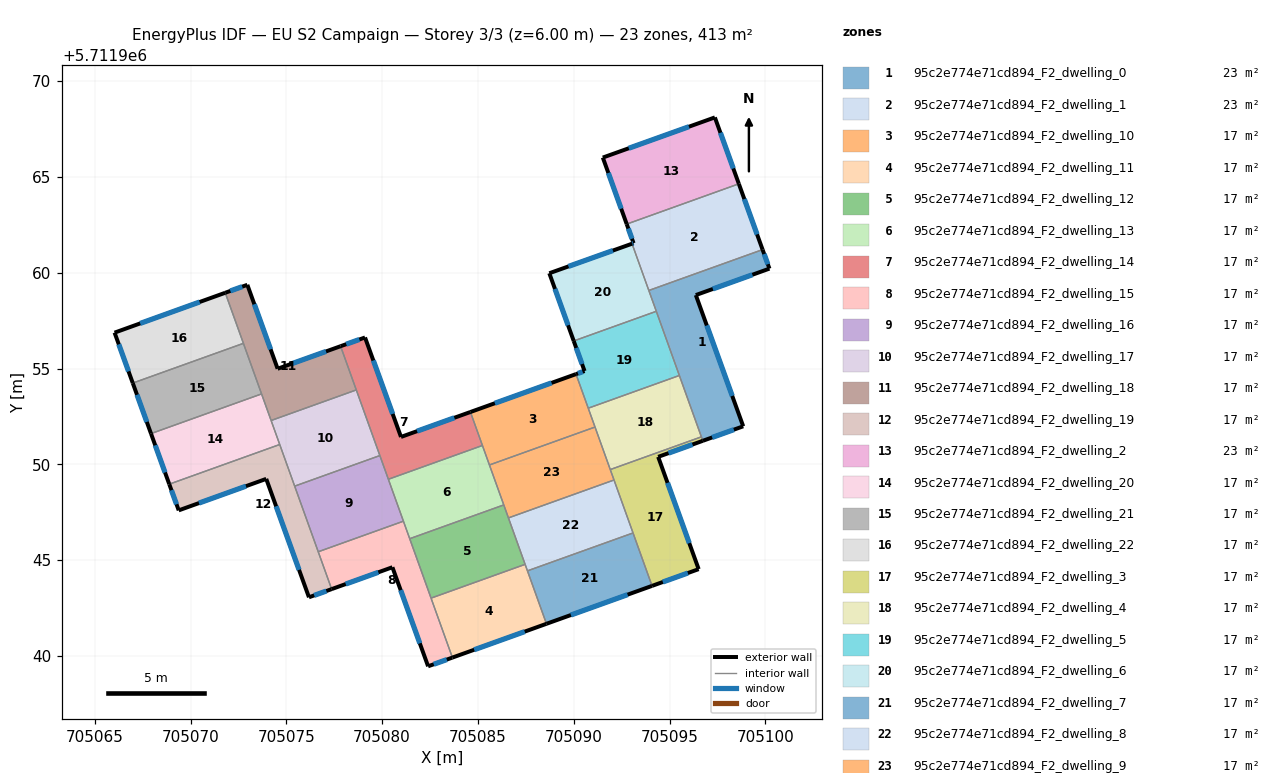
=== STOREY PLAN SPEC (per zone: floor XY polygon, exterior-wall plan segments, windows/doors) ===
zone 1: 95c2e774e71cd894_F2_dwelling_0  (22.9 m²)
  floor: (705098.84, 5711951.99) (705096.37, 5711958.84) (705100.21, 5711960.22) (705099.86, 5711961.21) (705093.92, 5711959.08) (705096.74, 5711951.23)
  exterior wall: (705098.84, 5711951.99) – (705096.74, 5711951.23)  [2.2 m]
    window: (705098.36, 5711951.81) – (705097.22, 5711951.41)  [1.9 m²]
  exterior wall: (705099.86, 5711961.21) – (705100.21, 5711960.22)  [1.1 m]
    window: (705099.94, 5711960.98) – (705100.13, 5711960.45)  [0.9 m²]
  exterior wall: (705100.21, 5711960.22) – (705096.37, 5711958.84)  [4.1 m]
    window: (705099.32, 5711959.90) – (705097.26, 5711959.16)  [3.5 m²]
  exterior wall: (705096.37, 5711958.84) – (705098.84, 5711951.99)  [7.3 m]
    window: (705096.94, 5711957.25) – (705098.27, 5711953.57)  [6.3 m²]
  interior walls: 5
zone 2: 95c2e774e71cd894_F2_dwelling_1  (22.9 m²)
  floor: (705099.86, 5711961.21) (705098.62, 5711964.64) (705092.77, 5711962.54) (705093.12, 5711961.54) (705093.04, 5711961.52) (705093.92, 5711959.08)
  exterior wall: (705093.04, 5711961.52) – (705093.12, 5711961.54)  [0.1 m]
    window: (705093.06, 5711961.52) – (705093.10, 5711961.54)  [0.1 m²]
  exterior wall: (705093.12, 5711961.54) – (705092.77, 5711962.54)  [1.1 m]
    window: (705093.04, 5711961.77) – (705092.85, 5711962.31)  [0.9 m²]
  exterior wall: (705098.62, 5711964.64) – (705099.86, 5711961.21)  [3.6 m]
    window: (705098.90, 5711963.85) – (705099.57, 5711962.00)  [3.2 m²]
  interior walls: 3
zone 3: 95c2e774e71cd894_F2_dwelling_10  (17.2 m²)
  floor: (705091.11, 5711951.95) (705090.12, 5711954.71) (705084.61, 5711952.73) (705085.60, 5711949.97)
  exterior wall: (705084.61, 5711952.73) – (705090.12, 5711954.71)  [5.9 m]
    window: (705085.88, 5711953.19) – (705088.84, 5711954.25)  [5.1 m²]
  interior walls: 5
zone 4: 95c2e774e71cd894_F2_dwelling_11  (17.2 m²)
  floor: (705088.58, 5711941.68) (705087.46, 5711944.78) (705082.55, 5711943.02) (705083.67, 5711939.92)
  exterior wall: (705088.58, 5711941.68) – (705083.67, 5711939.92)  [5.2 m]
    window: (705087.44, 5711941.27) – (705084.80, 5711940.33)  [4.5 m²]
  interior walls: 4
zone 5: 95c2e774e71cd894_F2_dwelling_12  (17.2 m²)
  floor: (705087.46, 5711944.78) (705086.35, 5711947.88) (705081.44, 5711946.12) (705082.55, 5711943.02)
  interior walls: 5
zone 6: 95c2e774e71cd894_F2_dwelling_13  (17.2 m²)
  floor: (705086.35, 5711947.88) (705085.23, 5711950.99) (705080.33, 5711949.22) (705081.44, 5711946.12)
  interior walls: 6
zone 7: 95c2e774e71cd894_F2_dwelling_14  (17.2 m²)
  floor: (705085.23, 5711950.99) (705084.61, 5711952.73) (705080.98, 5711951.43) (705079.11, 5711956.62) (705077.83, 5711956.17) (705080.33, 5711949.22)
  exterior wall: (705077.83, 5711956.17) – (705079.11, 5711956.62)  [1.4 m]
    window: (705078.13, 5711956.27) – (705078.81, 5711956.52)  [1.2 m²]
  exterior wall: (705079.11, 5711956.62) – (705080.98, 5711951.43)  [5.5 m]
    window: (705079.54, 5711955.42) – (705080.55, 5711952.63)  [4.8 m²]
  exterior wall: (705080.98, 5711951.43) – (705084.61, 5711952.73)  [3.8 m]
    window: (705081.82, 5711951.73) – (705083.77, 5711952.43)  [3.3 m²]
  interior walls: 5
zone 8: 95c2e774e71cd894_F2_dwelling_15  (17.2 m²)
  floor: (705083.67, 5711939.92) (705081.11, 5711947.04) (705076.67, 5711945.44) (705077.37, 5711943.49) (705080.54, 5711944.63) (705082.40, 5711939.46)
  exterior wall: (705080.54, 5711944.63) – (705077.37, 5711943.49)  [3.4 m]
    window: (705079.80, 5711944.37) – (705078.10, 5711943.75)  [2.9 m²]
  exterior wall: (705083.67, 5711939.92) – (705082.40, 5711939.46)  [1.3 m]
    window: (705083.37, 5711939.81) – (705082.69, 5711939.57)  [1.2 m²]
  exterior wall: (705082.40, 5711939.46) – (705080.54, 5711944.63)  [5.5 m]
    window: (705081.97, 5711940.66) – (705080.97, 5711943.44)  [4.8 m²]
  interior walls: 5
zone 9: 95c2e774e71cd894_F2_dwelling_16  (17.2 m²)
  floor: (705081.11, 5711947.04) (705079.88, 5711950.46) (705075.44, 5711948.86) (705076.67, 5711945.44)
  interior walls: 5
zone 10: 95c2e774e71cd894_F2_dwelling_17  (17.2 m²)
  floor: (705079.88, 5711950.46) (705078.65, 5711953.88) (705074.21, 5711952.29) (705075.44, 5711948.86)
  interior walls: 5
zone 11: 95c2e774e71cd894_F2_dwelling_18  (17.2 m²)
  floor: (705078.65, 5711953.88) (705077.83, 5711956.17) (705074.55, 5711954.99) (705072.97, 5711959.37) (705071.81, 5711958.96) (705074.21, 5711952.29)
  exterior wall: (705071.81, 5711958.96) – (705072.97, 5711959.37)  [1.2 m]
    window: (705072.08, 5711959.05) – (705072.70, 5711959.27)  [1.1 m²]
  exterior wall: (705072.97, 5711959.37) – (705074.55, 5711954.99)  [4.7 m]
    window: (705073.33, 5711958.36) – (705074.18, 5711956.00)  [4.0 m²]
  exterior wall: (705074.55, 5711954.99) – (705077.83, 5711956.17)  [3.5 m]
    window: (705075.31, 5711955.26) – (705077.07, 5711955.89)  [3.0 m²]
  interior walls: 5
zone 12: 95c2e774e71cd894_F2_dwelling_19  (17.2 m²)
  floor: (705077.37, 5711943.49) (705074.66, 5711951.04) (705068.89, 5711948.97) (705069.39, 5711947.60) (705073.95, 5711949.24) (705076.18, 5711943.06)
  exterior wall: (705077.37, 5711943.49) – (705076.18, 5711943.06)  [1.3 m]
    window: (705077.09, 5711943.39) – (705076.46, 5711943.16)  [1.1 m²]
  exterior wall: (705076.18, 5711943.06) – (705073.95, 5711949.24)  [6.6 m]
    window: (705075.67, 5711944.49) – (705074.47, 5711947.81)  [5.7 m²]
  exterior wall: (705073.95, 5711949.24) – (705069.39, 5711947.60)  [4.9 m]
    window: (705072.89, 5711948.86) – (705070.44, 5711947.98)  [4.2 m²]
  exterior wall: (705069.39, 5711947.60) – (705068.89, 5711948.97)  [1.5 m]
    window: (705069.27, 5711947.92) – (705069.01, 5711948.65)  [1.3 m²]
  interior walls: 4
zone 13: 95c2e774e71cd894_F2_dwelling_2  (22.9 m²)
  floor: (705098.62, 5711964.64) (705097.37, 5711968.11) (705091.52, 5711966.01) (705092.77, 5711962.54)
  exterior wall: (705092.77, 5711962.54) – (705091.52, 5711966.01)  [3.7 m]
    window: (705092.48, 5711963.34) – (705091.81, 5711965.21)  [3.2 m²]
  exterior wall: (705091.52, 5711966.01) – (705097.37, 5711968.11)  [6.2 m]
    window: (705092.87, 5711966.50) – (705096.01, 5711967.62)  [5.4 m²]
  exterior wall: (705097.37, 5711968.11) – (705098.62, 5711964.64)  [3.7 m]
    window: (705097.66, 5711967.31) – (705098.33, 5711965.44)  [3.2 m²]
  interior walls: 1
zone 14: 95c2e774e71cd894_F2_dwelling_20  (17.2 m²)
  floor: (705074.66, 5711951.04) (705073.71, 5711953.68) (705067.94, 5711951.61) (705068.89, 5711948.97)
  exterior wall: (705068.89, 5711948.97) – (705067.94, 5711951.61)  [2.8 m]
    window: (705068.67, 5711949.58) – (705068.16, 5711951.00)  [2.4 m²]
  interior walls: 4
zone 15: 95c2e774e71cd894_F2_dwelling_21  (17.2 m²)
  floor: (705073.71, 5711953.68) (705072.76, 5711956.32) (705066.99, 5711954.24) (705067.94, 5711951.61)
  exterior wall: (705067.94, 5711951.61) – (705066.99, 5711954.24)  [2.8 m]
    window: (705067.72, 5711952.22) – (705067.21, 5711953.63)  [2.4 m²]
  interior walls: 3
zone 16: 95c2e774e71cd894_F2_dwelling_22  (17.2 m²)
  floor: (705072.76, 5711956.32) (705071.81, 5711958.96) (705066.04, 5711956.88) (705066.99, 5711954.24)
  exterior wall: (705066.99, 5711954.24) – (705066.04, 5711956.88)  [2.8 m]
    window: (705066.77, 5711954.85) – (705066.26, 5711956.27)  [2.4 m²]
  exterior wall: (705066.04, 5711956.88) – (705071.81, 5711958.96)  [6.1 m]
    window: (705067.37, 5711957.36) – (705070.48, 5711958.47)  [5.3 m²]
  interior walls: 2
zone 17: 95c2e774e71cd894_F2_dwelling_3  (17.2 m²)
  floor: (705096.52, 5711944.53) (705094.41, 5711950.39) (705096.74, 5711951.23) (705096.66, 5711951.44) (705091.91, 5711949.73) (705094.09, 5711943.66)
  exterior wall: (705096.52, 5711944.53) – (705094.09, 5711943.66)  [2.6 m]
    window: (705095.96, 5711944.33) – (705094.65, 5711943.86)  [2.2 m²]
  exterior wall: (705096.74, 5711951.23) – (705094.41, 5711950.39)  [2.5 m]
    window: (705096.20, 5711951.04) – (705094.95, 5711950.59)  [2.1 m²]
  exterior wall: (705094.41, 5711950.39) – (705096.52, 5711944.53)  [6.2 m]
    window: (705094.90, 5711949.04) – (705096.03, 5711945.89)  [5.4 m²]
  interior walls: 5
zone 18: 95c2e774e71cd894_F2_dwelling_4  (17.2 m²)
  floor: (705096.66, 5711951.44) (705095.51, 5711954.64) (705090.76, 5711952.93) (705091.91, 5711949.73)
  interior walls: 5
zone 19: 95c2e774e71cd894_F2_dwelling_5  (17.2 m²)
  floor: (705095.51, 5711954.64) (705094.31, 5711957.99) (705090.00, 5711956.44) (705090.56, 5711954.87) (705090.12, 5711954.71) (705090.76, 5711952.93)
  exterior wall: (705090.12, 5711954.71) – (705090.56, 5711954.87)  [0.5 m]
    window: (705090.22, 5711954.75) – (705090.46, 5711954.83)  [0.4 m²]
  exterior wall: (705090.56, 5711954.87) – (705090.00, 5711956.44)  [1.7 m]
    window: (705090.43, 5711955.23) – (705090.13, 5711956.08)  [1.4 m²]
  interior walls: 4
zone 20: 95c2e774e71cd894_F2_dwelling_6  (17.2 m²)
  floor: (705094.31, 5711957.99) (705093.04, 5711961.52) (705088.73, 5711959.97) (705090.00, 5711956.44)
  exterior wall: (705090.00, 5711956.44) – (705088.73, 5711959.97)  [3.8 m]
    window: (705089.70, 5711957.26) – (705089.02, 5711959.16)  [3.3 m²]
  exterior wall: (705088.73, 5711959.97) – (705093.04, 5711961.52)  [4.6 m]
    window: (705089.73, 5711960.33) – (705092.04, 5711961.16)  [4.0 m²]
  interior walls: 3
zone 21: 95c2e774e71cd894_F2_dwelling_7  (17.2 m²)
  floor: (705094.09, 5711943.66) (705093.09, 5711946.42) (705087.58, 5711944.44) (705088.58, 5711941.68)
  exterior wall: (705094.09, 5711943.66) – (705088.58, 5711941.68)  [5.9 m]
    window: (705092.81, 5711943.20) – (705089.85, 5711942.14)  [5.1 m²]
  interior walls: 3
zone 22: 95c2e774e71cd894_F2_dwelling_8  (17.2 m²)
  floor: (705093.09, 5711946.42) (705092.10, 5711949.18) (705086.59, 5711947.21) (705087.58, 5711944.44)
  interior walls: 5
zone 23: 95c2e774e71cd894_F2_dwelling_9  (17.2 m²)
  floor: (705092.10, 5711949.18) (705091.11, 5711951.95) (705085.60, 5711949.97) (705086.59, 5711947.21)
  interior walls: 6

=== DERIVED (storey summary) ===
Building: EU S2 Campaign
Storey: 3 of 3  (floor level z = 6.00 m)
Storey gross floor area: 412.6 m²
Zones on this storey: 23
  - 95c2e774e71cd894_F2_dwelling_0: floor 22.9 m²; exterior wall 14.7 m (44.0 m²); 4 window(s) 12.7 m²; WWR 28.8%
  - 95c2e774e71cd894_F2_dwelling_1: floor 22.9 m²; exterior wall 4.8 m (14.4 m²); 3 window(s) 4.1 m²; WWR 28.8%
  - 95c2e774e71cd894_F2_dwelling_10: floor 17.2 m²; exterior wall 5.9 m (17.6 m²); 1 window(s) 5.1 m²; WWR 28.8%
  - 95c2e774e71cd894_F2_dwelling_11: floor 17.2 m²; exterior wall 5.2 m (15.6 m²); 1 window(s) 4.5 m²; WWR 28.8%
  - 95c2e774e71cd894_F2_dwelling_12: floor 17.2 m²
  - 95c2e774e71cd894_F2_dwelling_13: floor 17.2 m²
  - 95c2e774e71cd894_F2_dwelling_14: floor 17.2 m²; exterior wall 10.7 m (32.2 m²); 3 window(s) 9.3 m²; WWR 28.8%
  - 95c2e774e71cd894_F2_dwelling_15: floor 17.2 m²; exterior wall 10.2 m (30.6 m²); 3 window(s) 8.8 m²; WWR 28.8%
  - 95c2e774e71cd894_F2_dwelling_16: floor 17.2 m²
  - 95c2e774e71cd894_F2_dwelling_17: floor 17.2 m²
  - 95c2e774e71cd894_F2_dwelling_18: floor 17.2 m²; exterior wall 9.4 m (28.1 m²); 3 window(s) 8.1 m²; WWR 28.8%
  - 95c2e774e71cd894_F2_dwelling_19: floor 17.2 m²; exterior wall 14.1 m (42.4 m²); 4 window(s) 12.2 m²; WWR 28.8%
  - 95c2e774e71cd894_F2_dwelling_2: floor 22.9 m²; exterior wall 13.6 m (40.8 m²); 3 window(s) 11.8 m²; WWR 28.8%
  - 95c2e774e71cd894_F2_dwelling_20: floor 17.2 m²; exterior wall 2.8 m (8.4 m²); 1 window(s) 2.4 m²; WWR 28.8%
  - 95c2e774e71cd894_F2_dwelling_21: floor 17.2 m²; exterior wall 2.8 m (8.4 m²); 1 window(s) 2.4 m²; WWR 28.8%
  - 95c2e774e71cd894_F2_dwelling_22: floor 17.2 m²; exterior wall 8.9 m (26.8 m²); 2 window(s) 7.7 m²; WWR 28.8%
  - 95c2e774e71cd894_F2_dwelling_3: floor 17.2 m²; exterior wall 11.3 m (33.9 m²); 3 window(s) 9.8 m²; WWR 28.8%
  - 95c2e774e71cd894_F2_dwelling_4: floor 17.2 m²
  - 95c2e774e71cd894_F2_dwelling_5: floor 17.2 m²; exterior wall 2.1 m (6.4 m²); 2 window(s) 1.9 m²; WWR 28.8%
  - 95c2e774e71cd894_F2_dwelling_6: floor 17.2 m²; exterior wall 8.3 m (25.0 m²); 2 window(s) 7.2 m²; WWR 28.8%
  - 95c2e774e71cd894_F2_dwelling_7: floor 17.2 m²; exterior wall 5.9 m (17.6 m²); 1 window(s) 5.1 m²; WWR 28.8%
  - 95c2e774e71cd894_F2_dwelling_8: floor 17.2 m²
  - 95c2e774e71cd894_F2_dwelling_9: floor 17.2 m²
Zone adjacency (shared interzone walls):
  - 95c2e774e71cd894_F2_dwelling_0 ↔ 95c2e774e71cd894_F2_dwelling_1
  - 95c2e774e71cd894_F2_dwelling_0 ↔ 95c2e774e71cd894_F2_dwelling_3
  - 95c2e774e71cd894_F2_dwelling_0 ↔ 95c2e774e71cd894_F2_dwelling_4
  - 95c2e774e71cd894_F2_dwelling_0 ↔ 95c2e774e71cd894_F2_dwelling_5
  - 95c2e774e71cd894_F2_dwelling_0 ↔ 95c2e774e71cd894_F2_dwelling_6
  - 95c2e774e71cd894_F2_dwelling_1 ↔ 95c2e774e71cd894_F2_dwelling_2
  - 95c2e774e71cd894_F2_dwelling_1 ↔ 95c2e774e71cd894_F2_dwelling_6
  - 95c2e774e71cd894_F2_dwelling_10 ↔ 95c2e774e71cd894_F2_dwelling_13
  - 95c2e774e71cd894_F2_dwelling_10 ↔ 95c2e774e71cd894_F2_dwelling_14
  - 95c2e774e71cd894_F2_dwelling_10 ↔ 95c2e774e71cd894_F2_dwelling_4
  - 95c2e774e71cd894_F2_dwelling_10 ↔ 95c2e774e71cd894_F2_dwelling_5
  - 95c2e774e71cd894_F2_dwelling_10 ↔ 95c2e774e71cd894_F2_dwelling_9
  - 95c2e774e71cd894_F2_dwelling_11 ↔ 95c2e774e71cd894_F2_dwelling_12
  - 95c2e774e71cd894_F2_dwelling_11 ↔ 95c2e774e71cd894_F2_dwelling_15
  - 95c2e774e71cd894_F2_dwelling_11 ↔ 95c2e774e71cd894_F2_dwelling_7
  - 95c2e774e71cd894_F2_dwelling_11 ↔ 95c2e774e71cd894_F2_dwelling_8
  - 95c2e774e71cd894_F2_dwelling_12 ↔ 95c2e774e71cd894_F2_dwelling_13
  - 95c2e774e71cd894_F2_dwelling_12 ↔ 95c2e774e71cd894_F2_dwelling_15
  - 95c2e774e71cd894_F2_dwelling_12 ↔ 95c2e774e71cd894_F2_dwelling_8
  - 95c2e774e71cd894_F2_dwelling_12 ↔ 95c2e774e71cd894_F2_dwelling_9
  - 95c2e774e71cd894_F2_dwelling_13 ↔ 95c2e774e71cd894_F2_dwelling_14
  - 95c2e774e71cd894_F2_dwelling_13 ↔ 95c2e774e71cd894_F2_dwelling_15
  - 95c2e774e71cd894_F2_dwelling_13 ↔ 95c2e774e71cd894_F2_dwelling_16
  - 95c2e774e71cd894_F2_dwelling_13 ↔ 95c2e774e71cd894_F2_dwelling_9
  - 95c2e774e71cd894_F2_dwelling_14 ↔ 95c2e774e71cd894_F2_dwelling_16
  - 95c2e774e71cd894_F2_dwelling_14 ↔ 95c2e774e71cd894_F2_dwelling_17
  - 95c2e774e71cd894_F2_dwelling_14 ↔ 95c2e774e71cd894_F2_dwelling_18
  - 95c2e774e71cd894_F2_dwelling_15 ↔ 95c2e774e71cd894_F2_dwelling_16
  - 95c2e774e71cd894_F2_dwelling_15 ↔ 95c2e774e71cd894_F2_dwelling_19
  - 95c2e774e71cd894_F2_dwelling_16 ↔ 95c2e774e71cd894_F2_dwelling_17
  - 95c2e774e71cd894_F2_dwelling_16 ↔ 95c2e774e71cd894_F2_dwelling_19
  - 95c2e774e71cd894_F2_dwelling_17 ↔ 95c2e774e71cd894_F2_dwelling_18
  - 95c2e774e71cd894_F2_dwelling_17 ↔ 95c2e774e71cd894_F2_dwelling_19
  - 95c2e774e71cd894_F2_dwelling_17 ↔ 95c2e774e71cd894_F2_dwelling_20
  - 95c2e774e71cd894_F2_dwelling_18 ↔ 95c2e774e71cd894_F2_dwelling_20
  - 95c2e774e71cd894_F2_dwelling_18 ↔ 95c2e774e71cd894_F2_dwelling_21
  - 95c2e774e71cd894_F2_dwelling_18 ↔ 95c2e774e71cd894_F2_dwelling_22
  - 95c2e774e71cd894_F2_dwelling_19 ↔ 95c2e774e71cd894_F2_dwelling_20
  - 95c2e774e71cd894_F2_dwelling_20 ↔ 95c2e774e71cd894_F2_dwelling_21
  - 95c2e774e71cd894_F2_dwelling_21 ↔ 95c2e774e71cd894_F2_dwelling_22
  - 95c2e774e71cd894_F2_dwelling_3 ↔ 95c2e774e71cd894_F2_dwelling_4
  - 95c2e774e71cd894_F2_dwelling_3 ↔ 95c2e774e71cd894_F2_dwelling_7
  - 95c2e774e71cd894_F2_dwelling_3 ↔ 95c2e774e71cd894_F2_dwelling_8
  - 95c2e774e71cd894_F2_dwelling_3 ↔ 95c2e774e71cd894_F2_dwelling_9
  - 95c2e774e71cd894_F2_dwelling_4 ↔ 95c2e774e71cd894_F2_dwelling_5
  - 95c2e774e71cd894_F2_dwelling_4 ↔ 95c2e774e71cd894_F2_dwelling_9
  - 95c2e774e71cd894_F2_dwelling_5 ↔ 95c2e774e71cd894_F2_dwelling_6
  - 95c2e774e71cd894_F2_dwelling_7 ↔ 95c2e774e71cd894_F2_dwelling_8
  - 95c2e774e71cd894_F2_dwelling_8 ↔ 95c2e774e71cd894_F2_dwelling_9